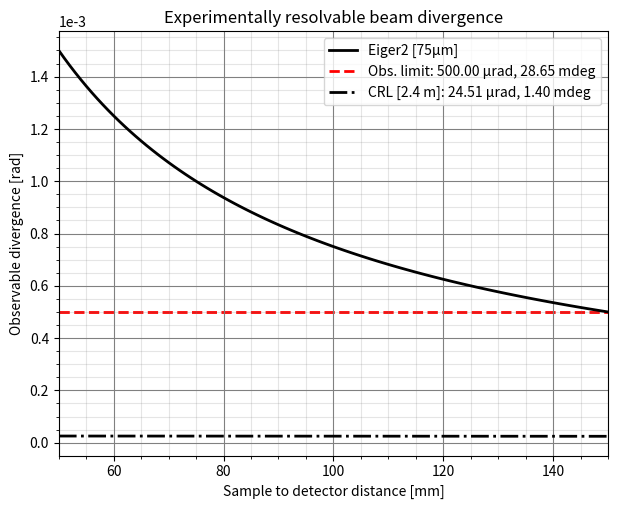

Python code for this plot: (Note: this script raises an exception after producing the figure.)
import os
import numpy as np
import matplotlib.pyplot as plt

# in mm
sdd_min = 50
sdd_max = 150
sdd_res = 1
pix_size = 0.075
crl_dist = 2400 # 3000
crl_acceptance = 0.125

sdd_range = np.arange(sdd_min, sdd_max+sdd_res, sdd_res)
res_range = np.tan(pix_size/sdd_range)
res_min = np.min(res_range)

crl_div = crl_acceptance/(2*(crl_dist+sdd_range))
crl_max = np.min(crl_div)

fig, ax = plt.subplots(figsize=(18/2.54, 14/2.54))
ax.plot(sdd_range, res_range, c='k', label='Eiger2 [75µm]', lw=2, zorder=2)
ax.axhline(res_min, ls='--', lw=2, c='r', label=f'Obs. limit: {res_min*1e6:.2f} µrad, {np.rad2deg(res_min)*1e3:.2f} mdeg', zorder=1)
ax.plot(sdd_range, crl_div, c='k', ls='-.', label=f'CRL [{crl_dist/1e3:.1f} m]: {crl_max*1e6:.2f} µrad, {np.rad2deg(crl_max)*1e3:.2f} mdeg', lw=2, zorder=2)
ax.set_title('Experimentally resolvable beam divergence')
ax.set_xlabel('Sample to detector distance [mm]')
ax.set_ylabel('Observable divergence [rad]')
ax.set_xlim(sdd_min, sdd_max)
ax.ticklabel_format(scilimits=(-3,3))
plt.minorticks_on()
plt.grid(visible=True, which='major', color='gray', linestyle='-')
plt.grid(visible=True, which='minor', color='gray', linestyle='-', alpha=0.2)
plt.legend()
fig.savefig(os.path.join(os.path.split(__file__)[0], 'obserable_divergence.png'), dpi=600)
plt.show()
